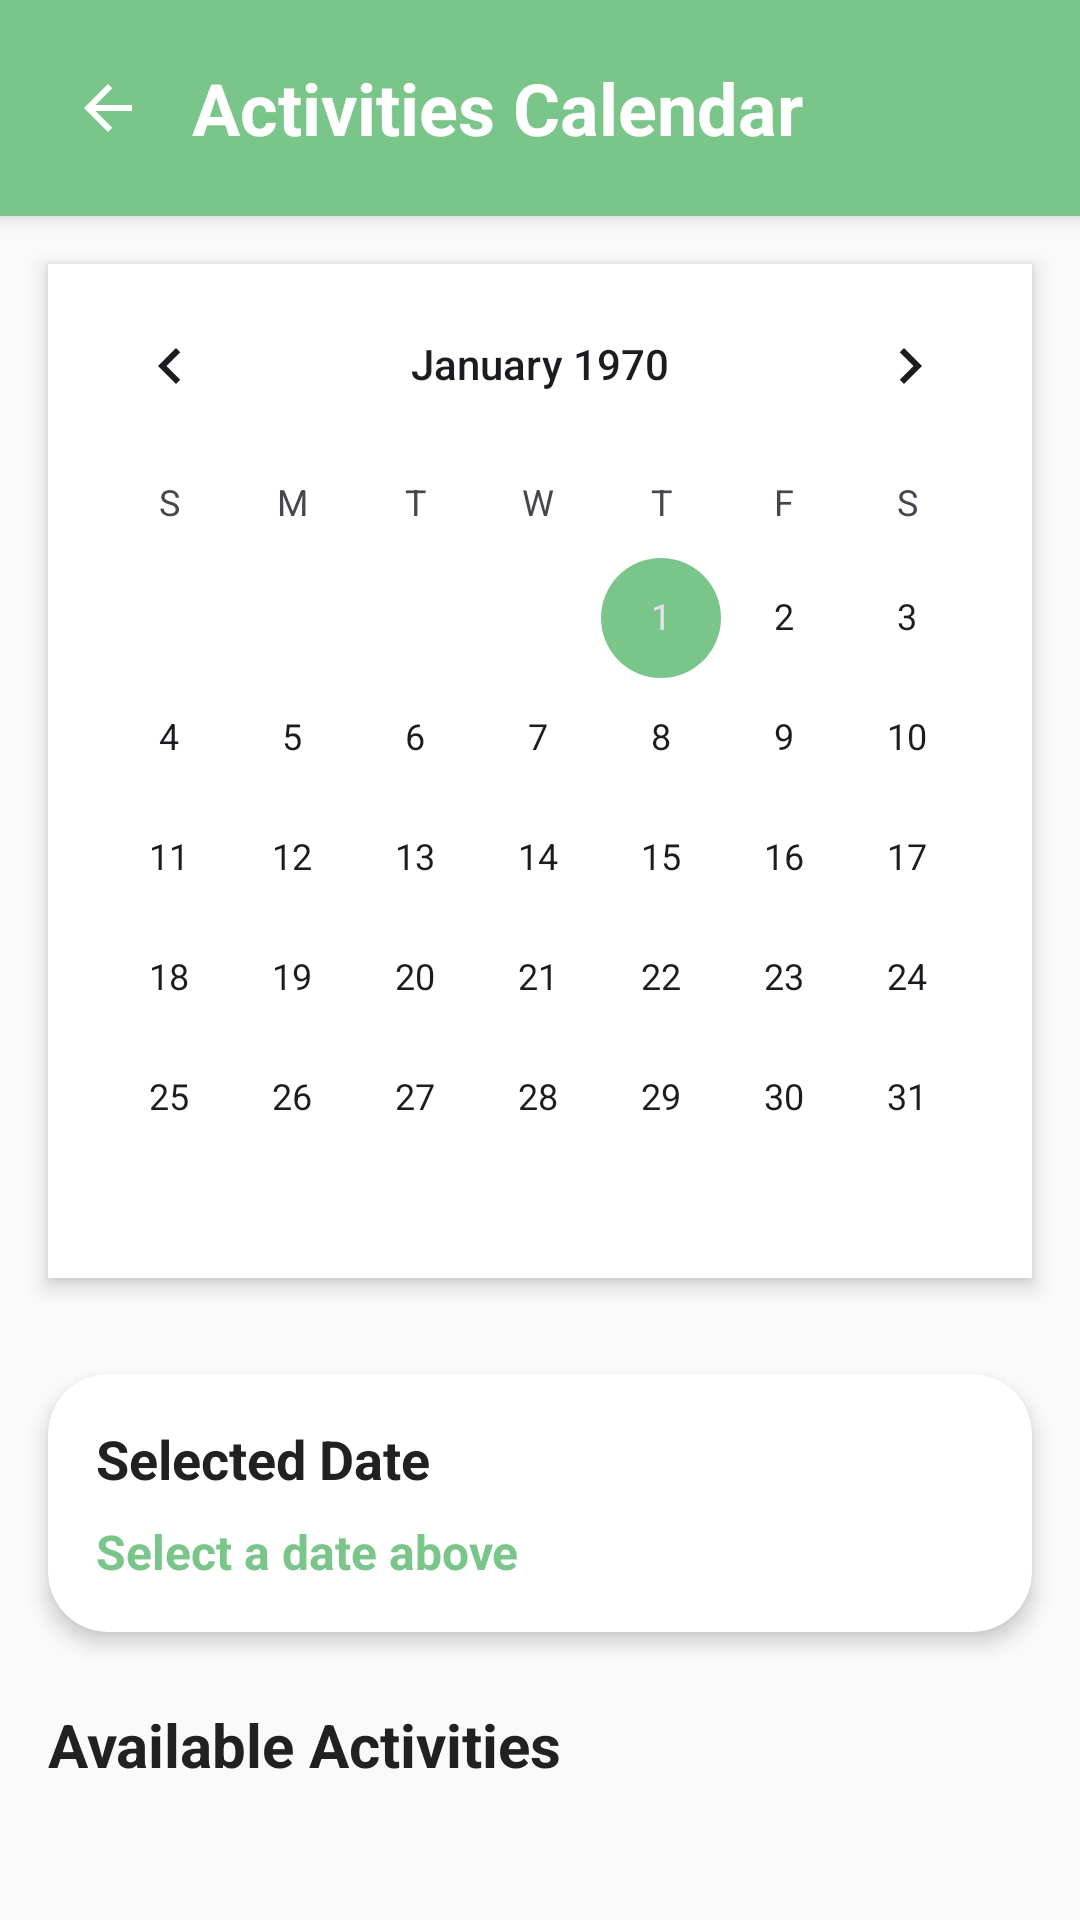

Layout XML and referenced resources for this Android screen:
<!-- AndroidManifest.xml: application theme Theme.EcoStayApp -->
<!-- res/layout/activity_activities_calendar.xml -->
<?xml version="1.0" encoding="utf-8"?>
<androidx.constraintlayout.widget.ConstraintLayout xmlns:android="http://schemas.android.com/apk/res/android"
    xmlns:app="http://schemas.android.com/apk/res-auto"
    android:layout_width="match_parent"
    android:layout_height="match_parent"
    android:background="@color/background_light">

    
    <LinearLayout
        android:id="@+id/headerLayout"
        android:layout_width="match_parent"
        android:layout_height="wrap_content"
        android:background="@color/primary_color"
        android:orientation="horizontal"
        android:padding="16dp"
        android:gravity="center_vertical"
        android:elevation="4dp"
        app:layout_constraintTop_toTopOf="parent"
        app:layout_constraintStart_toStartOf="parent"
        app:layout_constraintEnd_toEndOf="parent">

        <ImageView
            android:id="@+id/btnBack"
            android:layout_width="40dp"
            android:layout_height="40dp"
            android:src="@drawable/ic_back_arrow"
            android:tint="@color/white"
            android:background="?attr/selectableItemBackgroundBorderless"
            android:padding="8dp"
            android:clickable="true"
            android:focusable="true"
            android:contentDescription="Back" />

        <TextView
            android:layout_width="0dp"
            android:layout_height="wrap_content"
            android:layout_weight="1"
            android:text="Activities Calendar"
            android:textSize="24sp"
            android:textStyle="bold"
            android:textColor="@color/white"
            android:layout_marginStart="8dp" />

    </LinearLayout>

    
    <ScrollView
        android:layout_width="match_parent"
        android:layout_height="0dp"
        android:fillViewport="true"
        app:layout_constraintTop_toBottomOf="@id/headerLayout"
        app:layout_constraintBottom_toBottomOf="parent"
        app:layout_constraintStart_toStartOf="parent"
        app:layout_constraintEnd_toEndOf="parent">

        <LinearLayout
            android:layout_width="match_parent"
            android:layout_height="wrap_content"
            android:orientation="vertical">

            
            <CalendarView
                android:id="@+id/calendarView"
                android:layout_width="match_parent"
                android:layout_height="wrap_content"
                android:layout_margin="16dp"
                android:background="@color/background_white"
                android:elevation="4dp" />

    
    <androidx.cardview.widget.CardView
        android:layout_width="match_parent"
        android:layout_height="wrap_content"
        android:layout_margin="16dp"
        app:cardCornerRadius="20dp"
        app:cardElevation="4dp">

        <LinearLayout
            android:layout_width="match_parent"
            android:layout_height="wrap_content"
            android:orientation="vertical"
            android:padding="16dp">

            <TextView
                android:layout_width="wrap_content"
                android:layout_height="wrap_content"
                android:text="Selected Date"
                android:textSize="18sp"
                android:textStyle="bold"
                android:textColor="@color/text_primary"
                android:layout_marginBottom="8dp" />

            <TextView
                android:id="@+id/textViewSelectedDate"
                android:layout_width="wrap_content"
                android:layout_height="wrap_content"
                android:text="Select a date above"
                android:textSize="16sp"
                android:textColor="@color/primary_color"
                android:textStyle="bold" />

        </LinearLayout>

    </androidx.cardview.widget.CardView>

    
    <TextView
        android:layout_width="match_parent"
        android:layout_height="wrap_content"
        android:text="Available Activities"
        android:textSize="20sp"
        android:textStyle="bold"
        android:textColor="@color/text_primary"
        android:paddingHorizontal="16dp"
        android:paddingTop="8dp"
        android:paddingBottom="8dp" />

    <androidx.recyclerview.widget.RecyclerView
        android:id="@+id/recyclerViewActivities"
        android:layout_width="match_parent"
        android:layout_height="wrap_content"
        android:padding="16dp"
        android:nestedScrollingEnabled="false"
        android:clipToPadding="false" />

    
    <LinearLayout
        android:id="@+id/layoutEmptyState"
        android:layout_width="match_parent"
        android:layout_height="wrap_content"
        android:orientation="vertical"
        android:gravity="center"
        android:padding="32dp"
        android:minHeight="200dp"
        android:visibility="gone">

        <TextView
            android:layout_width="wrap_content"
            android:layout_height="wrap_content"
            android:text="📅"
            android:textSize="64sp"
            android:layout_marginBottom="16dp" />

        <TextView
            android:layout_width="wrap_content"
            android:layout_height="wrap_content"
            android:text="No activities available"
            android:textSize="18sp"
            android:textStyle="bold"
            android:textColor="@color/text_primary"
            android:layout_marginBottom="8dp" />

        <TextView
            android:layout_width="wrap_content"
            android:layout_height="wrap_content"
            android:text="Select a different date to see available activities"
            android:textSize="14sp"
            android:textColor="@color/text_secondary"
            android:gravity="center" />

    </LinearLayout>

        </LinearLayout>

    </ScrollView>

</androidx.constraintlayout.widget.ConstraintLayout>
<!-- resources referenced by this layout -->
<resources>
  <color name="background_light">#FAFAFA</color>
  <color name="background_white">#FFFFFF</color>
  <color name="primary_color">#7AC58A</color>
  <color name="text_primary">#212121</color>
  <color name="text_secondary">#757575</color>
  <color name="white">#FFFFFFFF</color>
  <!-- drawable ic_back_arrow (drawable) -->
  <?xml version="1.0" encoding="utf-8"?>
  <vector xmlns:android="http://schemas.android.com/apk/res/android"
      android:width="24dp"
      android:height="24dp"
      android:viewportWidth="24"
      android:viewportHeight="24">
      
      <path
          android:fillColor="#000000"
          android:pathData="M20,11H7.83l5.59,-5.59L12,4l-8,8 8,8 1.41,-1.41L7.83,13H20v-2z" />
  </vector>
  <style name="Theme.EcoStayApp" parent="Base.Theme.EcoStayApp" />
  <style name="Base.Theme.EcoStayApp" parent="Theme.Material3.DayNight.NoActionBar">
          <item name="colorPrimary">@color/primary_color</item>
          <item name="colorPrimaryVariant">@color/primary_dark</item>
          <item name="colorOnPrimary">@color/white</item>
          <item name="colorSecondary">@color/accent_color</item>
          <item name="colorOnSecondary">@color/white</item>
          <item name="android:colorBackground">@color/background_white</item>
          <item name="colorOnBackground">@color/text_primary</item>
          <item name="colorSurface">@color/background_white</item>
          <item name="colorOnSurface">@color/text_primary</item>
          <item name="colorError">@color/error_color</item>
          <item name="colorOnError">@color/white</item>
      </style>
  <color name="primary_dark">#5A9B6B</color>
  <color name="accent_color">#7AC58A</color>
  <color name="error_color">#F44336</color>
</resources>
